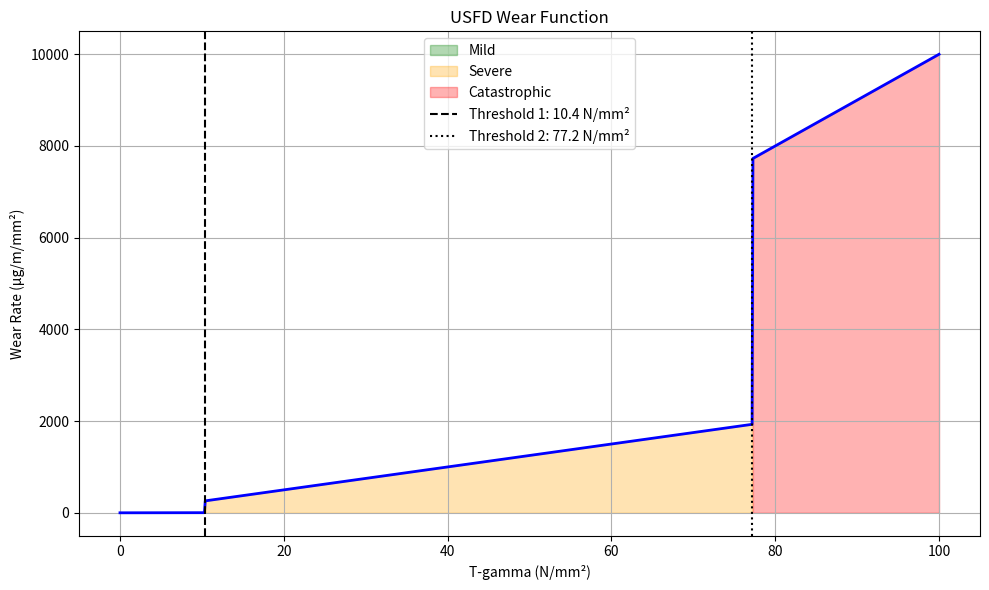

Here is the Python script that generated this plot:
"""
USFD (University of Sheffield) wear model implementation in Python.
This module implements the T-gamma approach for predicting wear in wheel-rail contact.

References:
- Lewis, R., & Dwyer-Joyce, R. S. (2004). Wear mechanisms and transitions in railway wheel steels.
  Proceedings of the Institution of Mechanical Engineers, Part J: Journal of Engineering Tribology, 218(6), 467-478.
- Network Rail (2019). Guide to calculating Tgamma values.
"""

import numpy as np
import matplotlib.pyplot as plt
from dataclasses import dataclass


@dataclass
class WearCoefficients:
    """Class representing wear coefficients for different regimes."""
    K_mild: float        # Mild wear regime coefficient (μg/m/mm²)
    K_severe: float      # Severe wear regime coefficient (μg/m/mm²)
    K_catastrophic: float  # Catastrophic wear regime coefficient (μg/m/mm²)
    
    # T-gamma thresholds for different regimes (N/mm²)
    T_gamma_threshold_1: float  # Threshold between mild and severe
    T_gamma_threshold_2: float  # Threshold between severe and catastrophic


class USFDWearModel:
    """
    Implementation of the USFD wear model based on T-gamma approach.
    """
    
    def __init__(self, wear_coefficients=None):
        """
        Initialize the USFD wear model.
        
        Parameters:
        wear_coefficients -- WearCoefficients object with wear parameters
        """
        # Default wear coefficients based on USFD research if not provided
        if wear_coefficients is None:
            self.wear_coefficients = WearCoefficients(
                K_mild=0.25,         # μg/m/mm²
                K_severe=25.0,       # μg/m/mm²
                K_catastrophic=100.0,  # μg/m/mm²
                T_gamma_threshold_1=10.4,  # N/mm²
                T_gamma_threshold_2=77.2   # N/mm²
            )
        else:
            self.wear_coefficients = wear_coefficients
    
    def calculate_t_gamma(self, Fx, Fy, gamma_x, gamma_y):
        """
        Calculate T-gamma value (energy dissipation per unit area).
        
        Parameters:
        Fx -- Longitudinal creep force (N)
        Fy -- Lateral creep force (N)
        gamma_x -- Longitudinal creepage
        gamma_y -- Lateral creepage
        
        Returns:
        T_gamma -- Energy dissipation per unit area (N/mm²)
        """
        # Calculate T-gamma as the product of forces and creepages
        T_gamma = abs(Fx * gamma_x + Fy * gamma_y)
        return T_gamma
    
    def determine_wear_regime(self, T_gamma):
        """
        Determine wear regime based on T-gamma value.
        
        Parameters:
        T_gamma -- Energy dissipation per unit area (N/mm²)
        
        Returns:
        regime -- Wear regime (1: mild, 2: severe, 3: catastrophic)
        K -- Wear coefficient for the determined regime
        """
        if T_gamma < self.wear_coefficients.T_gamma_threshold_1:
            return 1, self.wear_coefficients.K_mild
        elif T_gamma < self.wear_coefficients.T_gamma_threshold_2:
            return 2, self.wear_coefficients.K_severe
        else:
            return 3, self.wear_coefficients.K_catastrophic
    
    def calculate_wear_rate(self, T_gamma):
        """
        Calculate wear rate based on T-gamma value.
        
        Parameters:
        T_gamma -- Energy dissipation per unit area (N/mm²)
        
        Returns:
        wear_rate -- Material loss per unit area (μg/m/mm²)
        regime -- Wear regime (1: mild, 2: severe, 3: catastrophic)
        """
        regime, K = self.determine_wear_regime(T_gamma)
        wear_rate = K * T_gamma
        return wear_rate, regime
    
    def calculate_material_loss(self, wear_rate, contact_area, distance):
        """
        Calculate total material loss.
        
        Parameters:
        wear_rate -- Material loss per unit area (μg/m/mm²)
        contact_area -- Contact patch area (mm²)
        distance -- Running distance (m)
        
        Returns:
        material_loss -- Total material loss (μg)
        """
        material_loss = wear_rate * contact_area * distance
        return material_loss
    
    def plot_wear_function(self, t_gamma_range=None, save_path=None):
        """
        Plot the USFD wear function.
        
        Parameters:
        t_gamma_range -- Range of T-gamma values to plot (optional)
        save_path -- Path to save the figure (optional)
        
        Returns:
        fig -- Matplotlib figure object
        """
        if t_gamma_range is None:
            t_gamma_range = np.linspace(0, 100, 1000)
        
        wear_rates = []
        regimes = []
        
        for t_gamma in t_gamma_range:
            wear_rate, regime = self.calculate_wear_rate(t_gamma)
            wear_rates.append(wear_rate)
            regimes.append(regime)
        
        fig, ax = plt.subplots(figsize=(10, 6))
        
        # Plot wear rate vs T-gamma
        ax.plot(t_gamma_range, wear_rates, 'b-', linewidth=2)
        
        # Highlight different regimes
        mild_indices = np.where(np.array(regimes) == 1)[0]
        severe_indices = np.where(np.array(regimes) == 2)[0]
        catastrophic_indices = np.where(np.array(regimes) == 3)[0]
        
        if len(mild_indices) > 0:
            ax.fill_between(t_gamma_range[mild_indices], 0, np.array(wear_rates)[mild_indices], 
                           color='green', alpha=0.3, label='Mild')
        
        if len(severe_indices) > 0:
            ax.fill_between(t_gamma_range[severe_indices], 0, np.array(wear_rates)[severe_indices], 
                           color='orange', alpha=0.3, label='Severe')
        
        if len(catastrophic_indices) > 0:
            ax.fill_between(t_gamma_range[catastrophic_indices], 0, np.array(wear_rates)[catastrophic_indices], 
                           color='red', alpha=0.3, label='Catastrophic')
        
        # Add vertical lines at thresholds
        ax.axvline(x=self.wear_coefficients.T_gamma_threshold_1, color='k', linestyle='--', 
                  label=f'Threshold 1: {self.wear_coefficients.T_gamma_threshold_1} N/mm²')
        ax.axvline(x=self.wear_coefficients.T_gamma_threshold_2, color='k', linestyle=':', 
                  label=f'Threshold 2: {self.wear_coefficients.T_gamma_threshold_2} N/mm²')
        
        ax.set_title('USFD Wear Function')
        ax.set_xlabel('T-gamma (N/mm²)')
        ax.set_ylabel('Wear Rate (μg/m/mm²)')
        ax.grid(True)
        ax.legend()
        
        plt.tight_layout()
        
        if save_path:
            plt.savefig(save_path)
        
        return fig


def example_usage():
    """Example usage of the USFD wear model."""
    # Create USFD wear model with default coefficients
    usfd_model = USFDWearModel()
    
    # Calculate T-gamma for a sample case
    Fx = -2500  # Longitudinal force (N)
    Fy = -1200  # Lateral force (N)
    gamma_x = 0.001  # Longitudinal creepage
    gamma_y = 0.0005  # Lateral creepage
    
    T_gamma = usfd_model.calculate_t_gamma(Fx, Fy, gamma_x, gamma_y)
    
    # Calculate wear rate
    wear_rate, regime = usfd_model.calculate_wear_rate(T_gamma)
    
    # Calculate material loss
    contact_area = 75  # Contact patch area (mm²)
    distance = 1000  # Running distance (m)
    
    material_loss = usfd_model.calculate_material_loss(wear_rate, contact_area, distance)
    
    # Print results
    print(f"T-gamma: {T_gamma:.2f} N/mm²")
    print(f"Wear regime: {regime} ({'Mild' if regime == 1 else 'Severe' if regime == 2 else 'Catastrophic'})")
    print(f"Wear rate: {wear_rate:.2f} μg/m/mm²")
    print(f"Material loss: {material_loss:.2f} μg over {distance} m")
    
    # Plot wear function
    usfd_model.plot_wear_function()
    plt.show()


if __name__ == "__main__":
    example_usage()
